Run: headless pygame with SDL's dummy video driver; simulated clock (each Clock.tick advances the game by its frame time, no real sleeping); random seed 0; keys injected as events and as key.get_pressed() state; no mouse input.
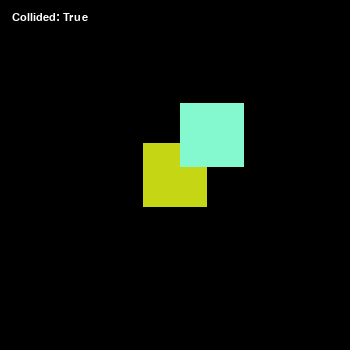
Frame 1 of 4 · flips 1–60 · no input
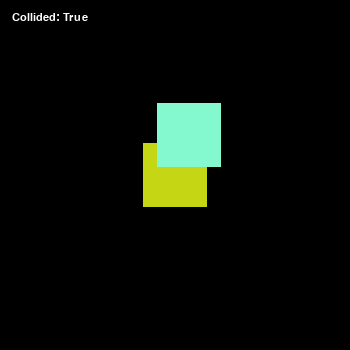
Frame 2 of 4 · flips 61–180 · tapped SPACE, RETURN · held RIGHT (→), D
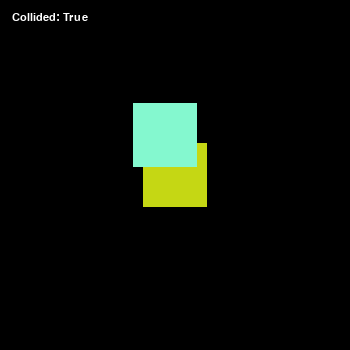
Frame 3 of 4 · flips 181–300 · held DOWN (↓), S
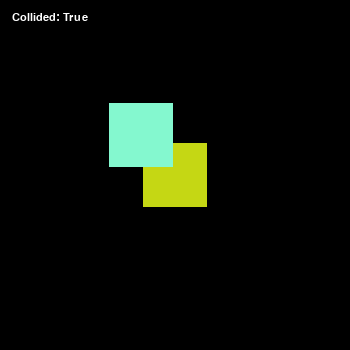
Frame 4 of 4 · flips 301–420 · held LEFT (←), A, UP (↑), W

The pygame program that drew these frames:

import random
import sys
import pygame

WIDTH = 350
HEIGHT = 350
TARGET_FPS = 60


class Box:
    def __init__(self, x, y):
        self.x = x
        self.y = y
        self.speed = 3
        self.up = False
        self.down = False
        self.left = False
        self.right = False
        self.surface = pygame.Surface((64, 64))
        self.surface.convert()
        self.surface.fill((random.randint(0, 255), random.randint(0, 255), random.randint(0, 255)))
        self.rect = self.surface.get_rect(topleft=(self.x, self.y))
        self.collided = False

    def tick(self):
        self.rect = self.surface.get_rect(topleft=(self.x, self.y))

    def render(self, surface):
        surface.blit(self.surface, (self.x, self.y))


def main():
    pygame.init()
    pygame.display.set_caption("Collision Example")

    fps = pygame.time.Clock()
    # get the display window's surface
    display_surface = pygame.display.set_mode((WIDTH, HEIGHT))

    # create a Box object starting in the center of the screen
    # making it global allows access outside of main()
    global box
    box = Box(WIDTH / 2 - 32, HEIGHT / 2 - 32)

    global box2
    box2 = Box(0, HEIGHT / 2 - 72)

    # main game loop
    while True:
        for event in pygame.event.get():
            if event.type == pygame.QUIT:
                # display window was closed
                pygame.quit()
                sys.exit()

        tick()
        render(display_surface)

        # refresh display window's surface
        pygame.display.flip()
        # lock to 60 fps
        fps.tick(TARGET_FPS)


def tick():
    box2.x += box2.speed
    if box2.x > WIDTH:
        box2.x = -32

    # call box tick methods to update their rects
    # don't need to call box.tick() since it doesn't move
    box2.tick()

    # magic happens here
    box.collided = box.rect.colliderect(box2.rect)


def render(surface):
    # having a background is important because otherwise previous renders of the box are visible
    background = pygame.Surface((WIDTH, HEIGHT))
    background.convert()
    background.fill((0, 0, 0))
    surface.blit(background, (0, 0))

    box.render(surface)
    box2.render(surface)

    font = pygame.font.SysFont("Arial", 16)
    text = font.render("Collided: " + str(box.collided), True, (255, 255, 255))
    surface.blit(text, (12, 12))


if __name__ == "__main__":
    main()
